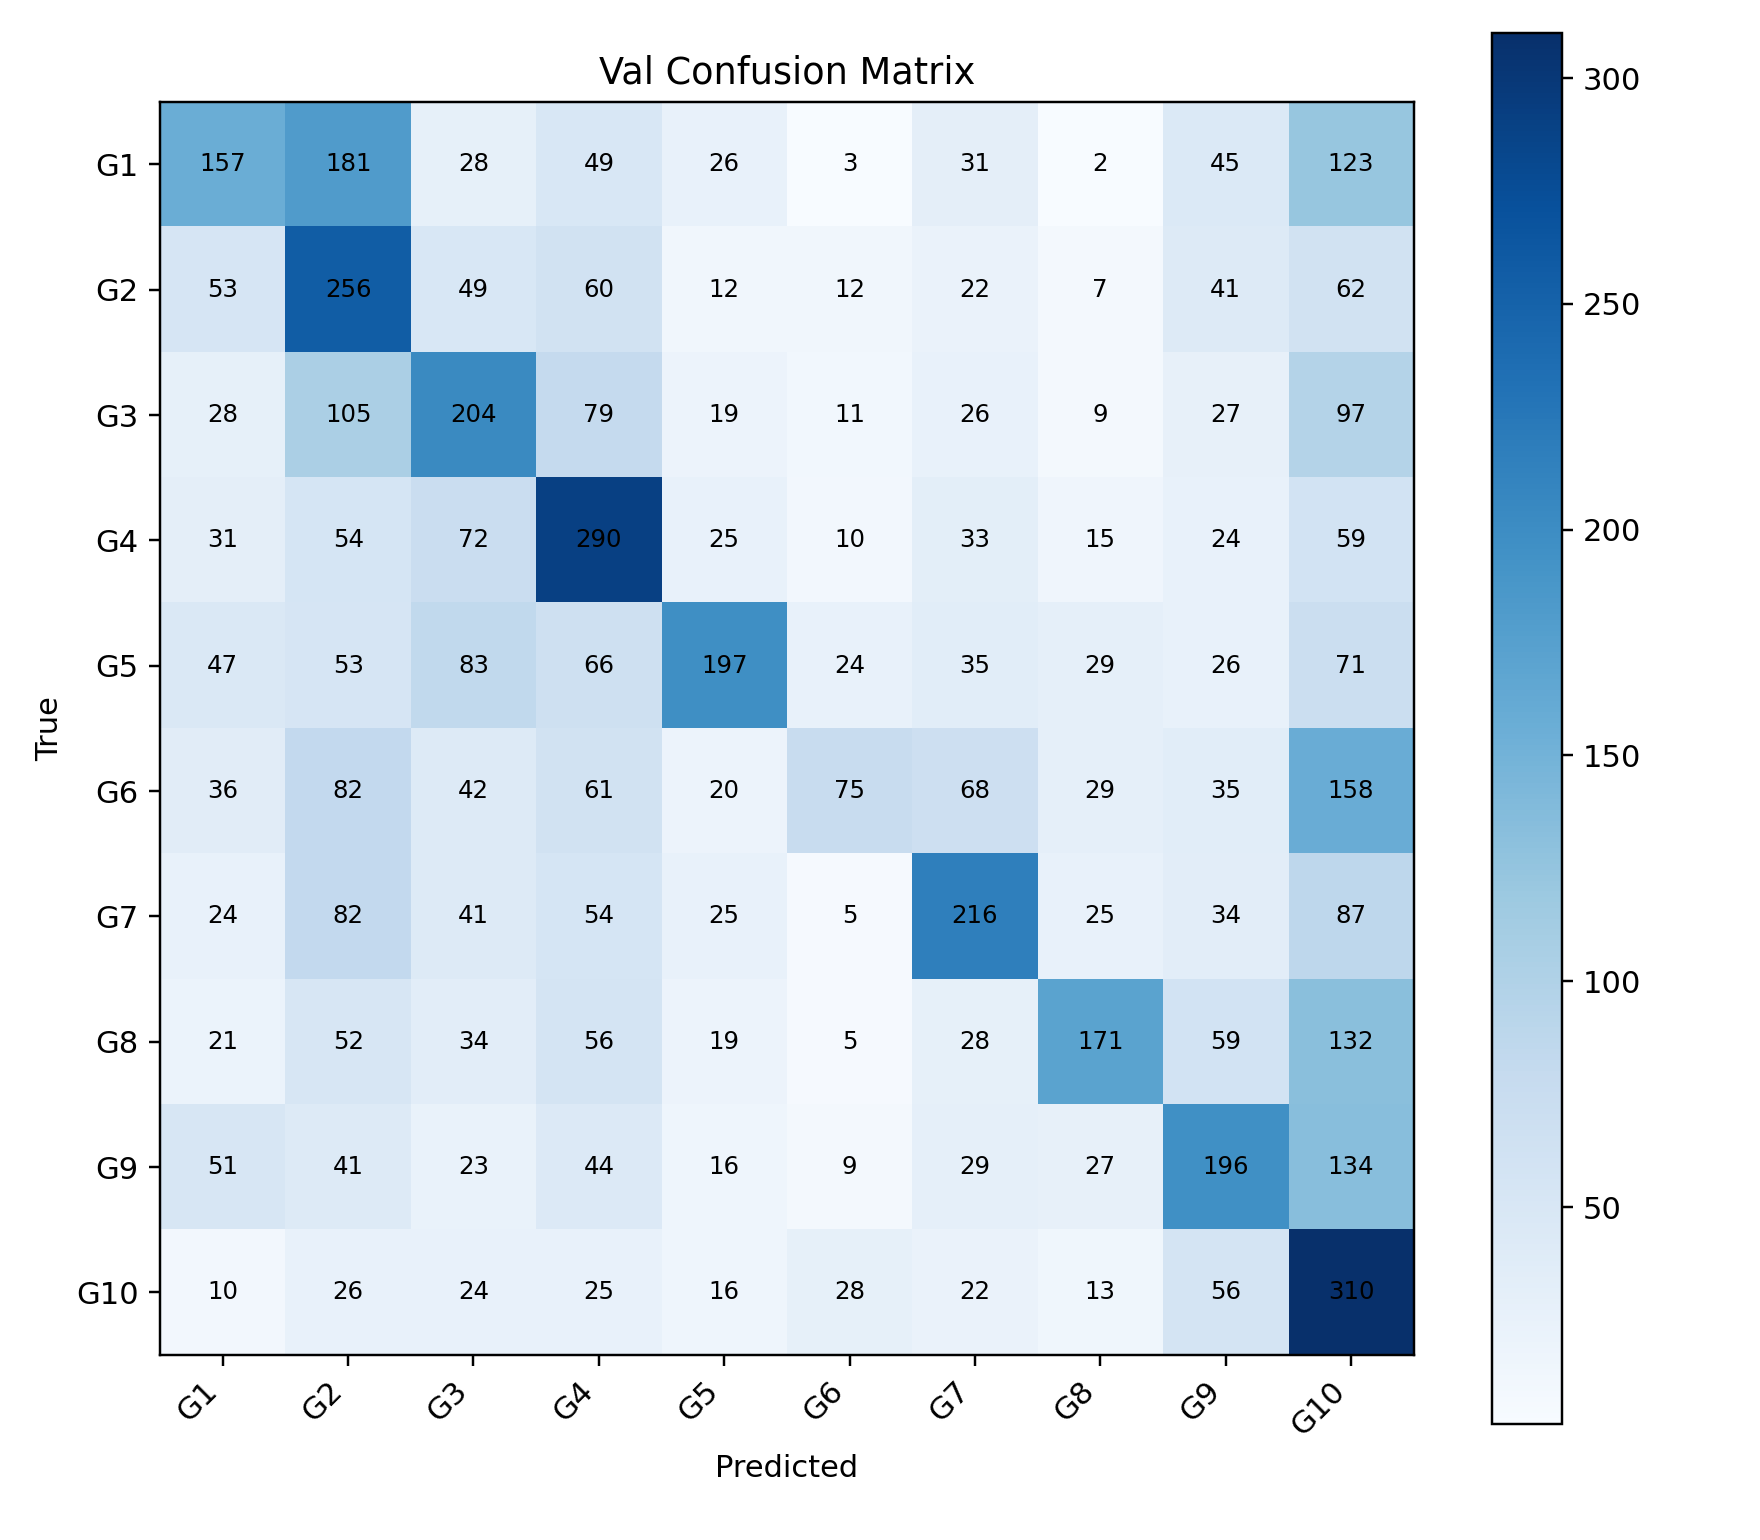

The table this chart was drawn from, first rows:
, G1, G2, G3, G4, G5, G6, G7, G8, G9, G10
G1, 157, 181, 28, 49, 26, 3, 31, 2, 45, 123
G2, 53, 256, 49, 60, 12, 12, 22, 7, 41, 62
G3, 28, 105, 204, 79, 19, 11, 26, 9, 27, 97
G4, 31, 54, 72, 290, 25, 10, 33, 15, 24, 59
G5, 47, 53, 83, 66, 197, 24, 35, 29, 26, 71
G6, 36, 82, 42, 61, 20, 75, 68, 29, 35, 158
G7, 24, 82, 41, 54, 25, 5, 216, 25, 34, 87
G8, 21, 52, 34, 56, 19, 5, 28, 171, 59, 132
G9, 51, 41, 23, 44, 16, 9, 29, 27, 196, 134
G10, 10, 26, 24, 25, 16, 28, 22, 13, 56, 310
